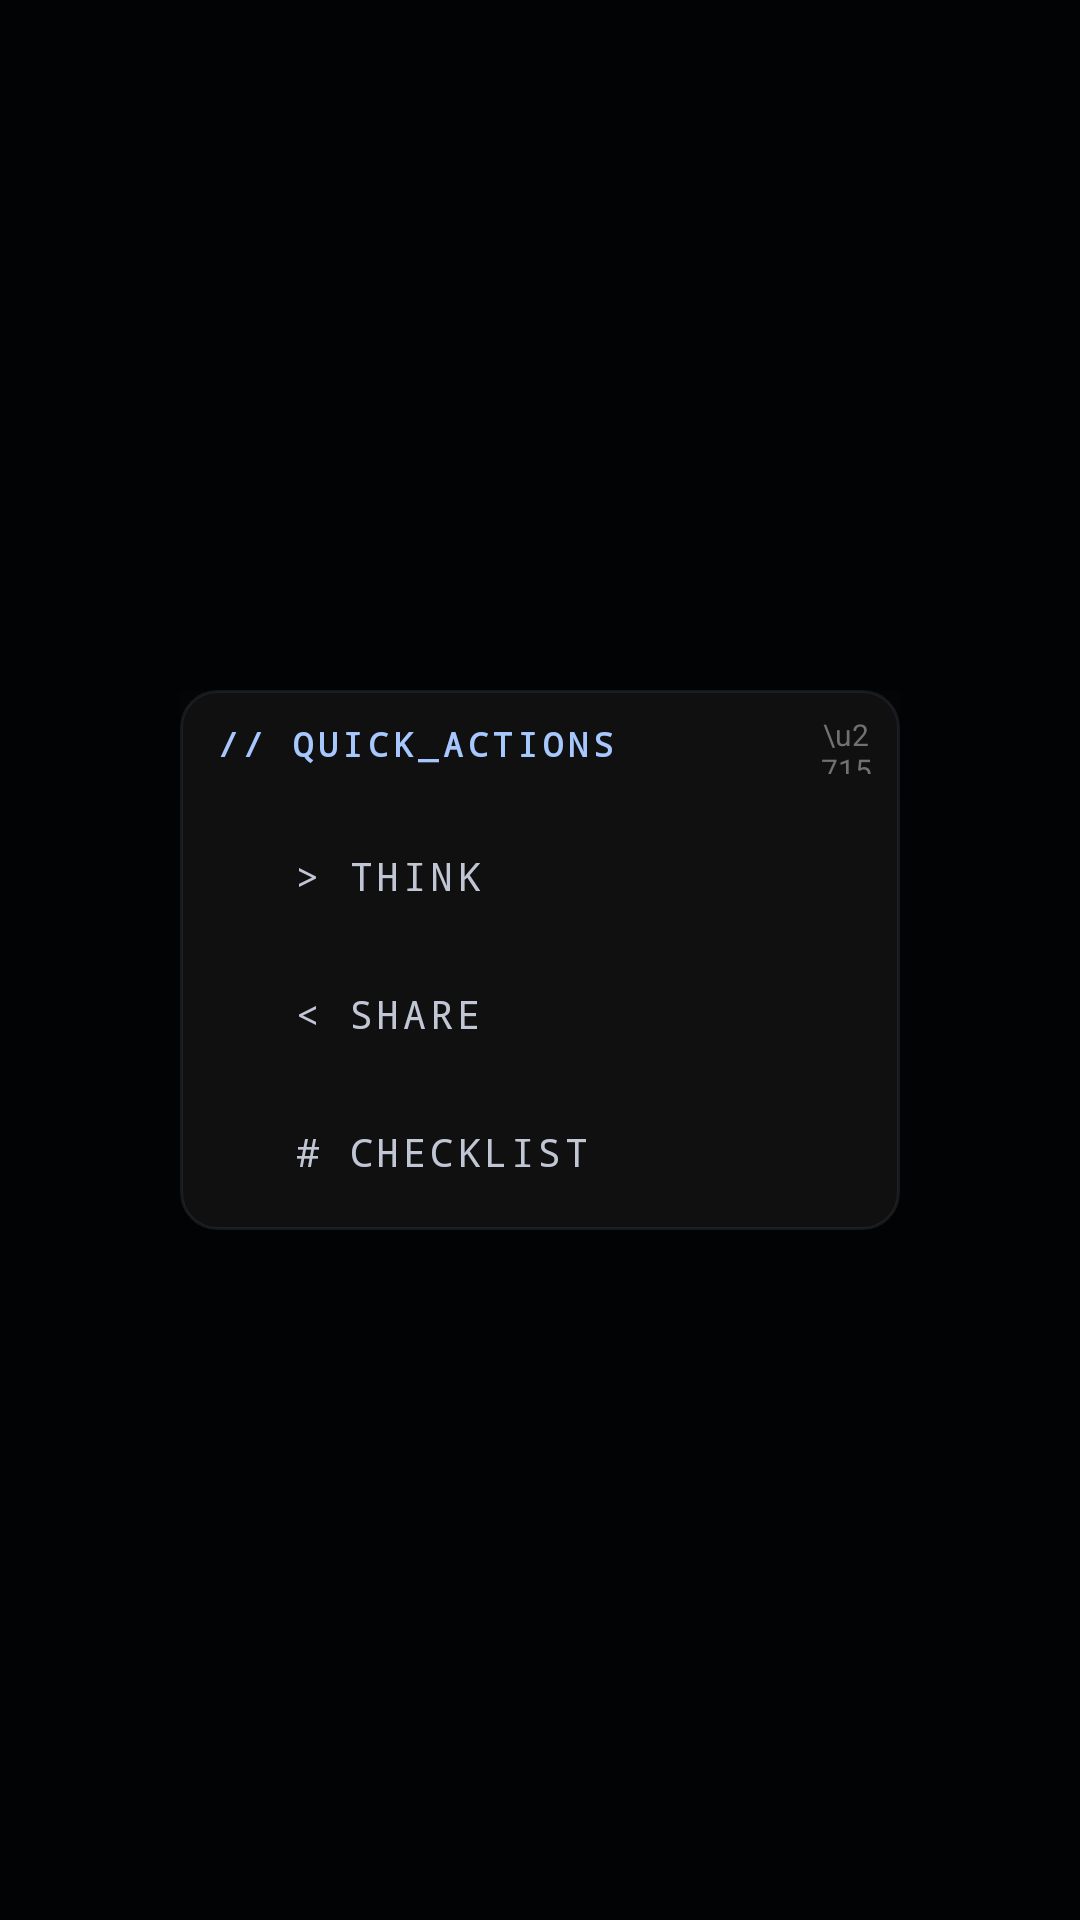

Reconstruct the res/layout file that produces this screen, plus the resources it refers to.
<!-- AndroidManifest.xml: application theme Theme.V07 -->
<!-- res/layout/overlay_expanded.xml -->
<?xml version="1.0" encoding="utf-8"?>
<FrameLayout xmlns:android="http://schemas.android.com/apk/res/android"
    android:id="@+id/quick_actions_backdrop"
    android:layout_width="match_parent"
    android:layout_height="match_parent"
    android:background="#D9000000">

    <LinearLayout
        android:layout_width="240dp"
        android:layout_height="wrap_content"
        android:layout_gravity="center"
        android:orientation="vertical"
        android:background="@drawable/overlay_card_bg"
        android:elevation="16dp"
        android:clickable="true"
        android:focusable="true">

        <LinearLayout
            android:layout_width="match_parent"
            android:layout_height="wrap_content"
            android:orientation="horizontal"
            android:gravity="center_vertical"
            android:paddingStart="12dp"
            android:paddingEnd="8dp"
            android:paddingTop="8dp"
            android:paddingBottom="8dp"
            android:background="#1A191C21">

            <TextView
                android:layout_width="0dp"
                android:layout_height="wrap_content"
                android:layout_weight="1"
                android:text="// QUICK_ACTIONS"
                android:textSize="11sp"
                android:textStyle="bold"
                android:textColor="#A7C8FF"
                android:fontFamily="monospace"
                android:letterSpacing="0.15" />

            <TextView
                android:id="@+id/btn_close_quick"
                android:layout_width="20dp"
                android:layout_height="20dp"
                android:gravity="center"
                android:text="\u2715"
                android:textSize="10sp"
                android:textColor="#717171"
                android:clickable="true"
                android:focusable="true"
                android:contentDescription="Close" />
        </LinearLayout>

        <LinearLayout
            android:layout_width="match_parent"
            android:layout_height="wrap_content"
            android:orientation="vertical"
            android:paddingStart="4dp"
            android:paddingEnd="4dp"
            android:paddingTop="4dp"
            android:paddingBottom="4dp">

            <TextView
                android:id="@+id/btn_think"
                android:layout_width="match_parent"
                android:layout_height="44dp"
                android:gravity="center_vertical"
                android:text="  > THINK"
                android:textSize="13sp"
                android:textColor="#C1C6D4"
                android:fontFamily="monospace"
                android:letterSpacing="0.1"
                android:background="@drawable/overlay_action_row_bg"
                android:paddingStart="12dp"
                android:paddingEnd="12dp"
                android:layout_marginStart="4dp"
                android:layout_marginEnd="4dp"
                android:layout_marginBottom="2dp"
                android:clickable="true"
                android:focusable="true"
                android:contentDescription="Think" />

            <TextView
                android:id="@+id/btn_share"
                android:layout_width="match_parent"
                android:layout_height="44dp"
                android:gravity="center_vertical"
                android:text="  &lt; SHARE"
                android:textSize="13sp"
                android:textColor="#C1C6D4"
                android:fontFamily="monospace"
                android:letterSpacing="0.1"
                android:background="@drawable/overlay_action_row_bg"
                android:paddingStart="12dp"
                android:paddingEnd="12dp"
                android:layout_marginStart="4dp"
                android:layout_marginEnd="4dp"
                android:layout_marginBottom="2dp"
                android:clickable="true"
                android:focusable="true"
                android:contentDescription="Share" />

            <TextView
                android:id="@+id/btn_checklist"
                android:layout_width="match_parent"
                android:layout_height="44dp"
                android:gravity="center_vertical"
                android:text="  # CHECKLIST"
                android:textSize="13sp"
                android:textColor="#C1C6D4"
                android:fontFamily="monospace"
                android:letterSpacing="0.1"
                android:background="@drawable/overlay_action_row_bg"
                android:paddingStart="12dp"
                android:paddingEnd="12dp"
                android:layout_marginStart="4dp"
                android:layout_marginEnd="4dp"
                android:clickable="true"
                android:focusable="true"
                android:contentDescription="Checklist" />
        </LinearLayout>
    </LinearLayout>
</FrameLayout>
<!-- resources referenced by this layout -->
<resources>
  <!-- drawable overlay_card_bg (drawable) -->
  <?xml version="1.0" encoding="utf-8"?>
  <shape xmlns:android="http://schemas.android.com/apk/res/android"
      android:shape="rectangle">
      <solid android:color="#E6121212" />
      <corners android:radius="12dp" />
      <stroke
          android:width="1dp"
          android:color="#4D414752" />
  </shape>
  <style name="Theme.V07" parent="Theme.AppCompat.DayNight.NoActionBar">
          <item name="android:windowBackground">#0B111E</item>
          <item name="android:statusBarColor">#0B111E</item>
          <item name="android:navigationBarColor">#0B111E</item>
          <item name="android:windowLightNavigationBar">false</item>
          <item name="android:windowLightStatusBar">false</item>
          <item name="android:windowFullscreen">false</item>
      </style>
</resources>
